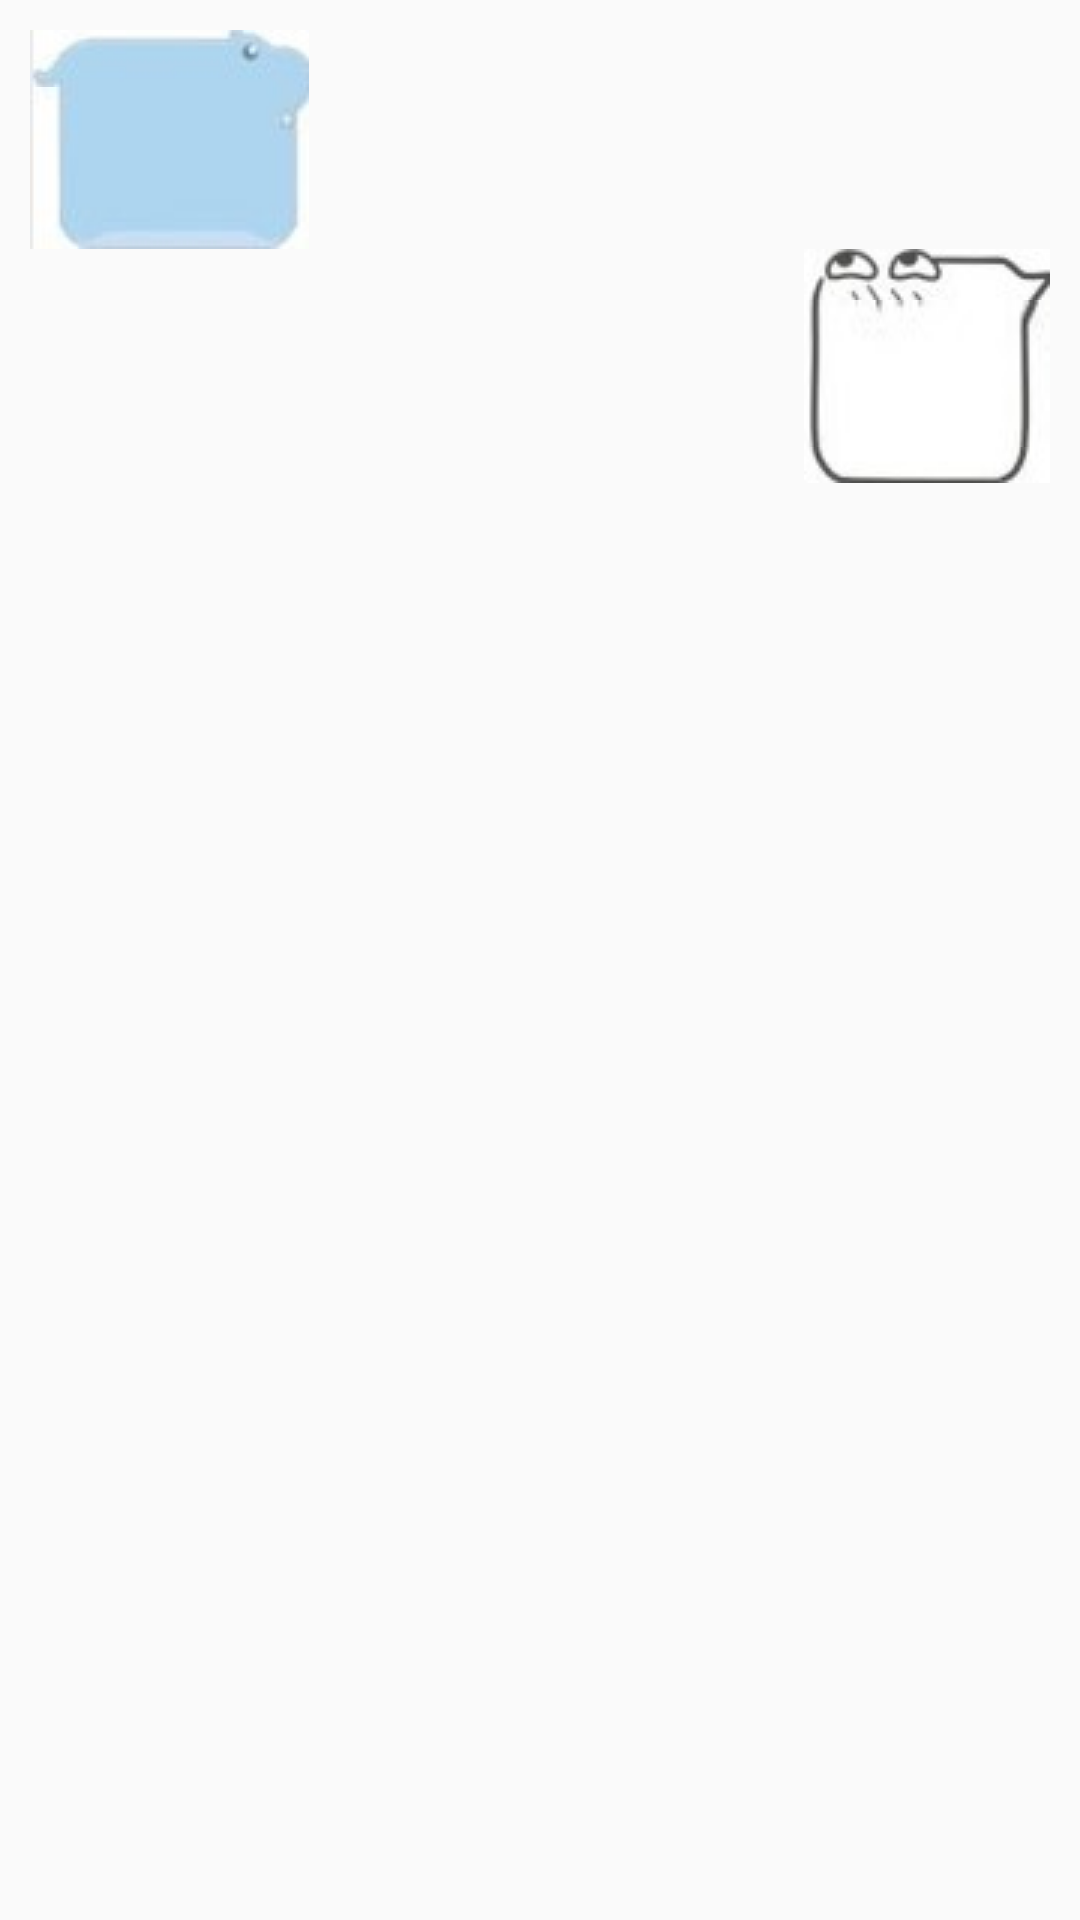

Layout XML and referenced resources for this Android screen:
<!-- AndroidManifest.xml: application theme AppTheme -->
<!-- res/layout/msg_item.xml -->
<?xml version="1.0" encoding="utf-8"?>
<LinearLayout xmlns:android="http://schemas.android.com/apk/res/android"
    android:orientation="vertical"
    android:layout_width="match_parent"
    android:layout_height="wrap_content"
    android:padding="10dp">

    <LinearLayout
        android:id="@+id/left_layout"
        android:layout_width="wrap_content"
        android:layout_height="wrap_content"
        android:layout_gravity="left"
        android:background="@drawable/message_left">

        <TextView
            android:id="@+id/left_msg"
            android:layout_width="wrap_content"
            android:layout_height="wrap_content"
            android:layout_gravity="center"
            android:layout_margin="10dp"
            android:textColor="#de0fb5"
            android:textSize="20sp"
            android:textStyle="bold"/>
    </LinearLayout>

    <LinearLayout
        android:id="@+id/right_layout"
        android:layout_width="wrap_content"
        android:layout_height="wrap_content"
        android:layout_gravity="right"
        android:background="@drawable/message_right">

        <TextView
            android:id="@+id/right_msg"
            android:layout_width="wrap_content"
            android:layout_height="wrap_content"
            android:layout_gravity="center"
            android:layout_margin="10dp"
            android:textColor="#20ca1e"
            android:textSize="20sp"
            android:textStyle="bold"/>
    </LinearLayout>
</LinearLayout>
<!-- resources referenced by this layout -->
<resources>
  <style name="AppTheme" parent="Theme.AppCompat.Light.NoActionBar">
          
          <item name="colorPrimary">@color/colorPrimary</item>
          <item name="colorPrimaryDark">@color/colorPrimaryDark</item>
          <item name="colorAccent">@color/colorAccent</item>
      </style>
  <color name="colorPrimary">#36c327</color>
  <color name="colorPrimaryDark">#303F9F</color>
  <color name="colorAccent">#000000</color>
</resources>
